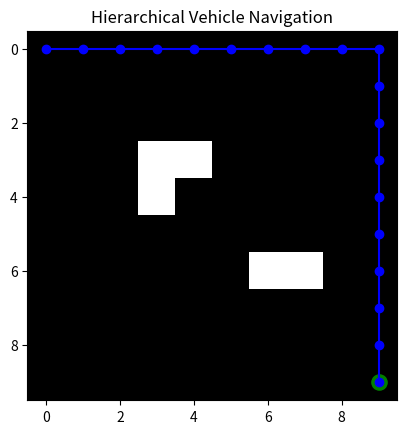

Reproduce this figure in Python.
import numpy as np
import matplotlib.pyplot as plt

grid = np.zeros((10,10))
obstacles = [(3,3),(3,4),(4,3),(6,6),(6,7)]
for o in obstacles:
    grid[o] = -1

start, goal = (0,0), (9,9)
pos = start
path = [pos]

# High-level route (hierarchical decision)
route = [(0,9),(9,9)]

for sg in route:
    while pos != sg:
        x,y = pos
        gx,gy = sg

        if y < gy: nxt = (x,y+1)
        elif x < gx: nxt = (x+1,y)
        else: break

        if grid[nxt] != -1:
            pos = nxt
            path.append(pos)

print("Reached Goal:", pos == goal)
print("Total Steps:", len(path))

plt.imshow(grid, cmap='gray_r')
px,py = zip(*path)
plt.plot(py,px,'b-o')
plt.scatter(goal[1],goal[0],c='green',s=120)
plt.title("Hierarchical Vehicle Navigation")
plt.show()
